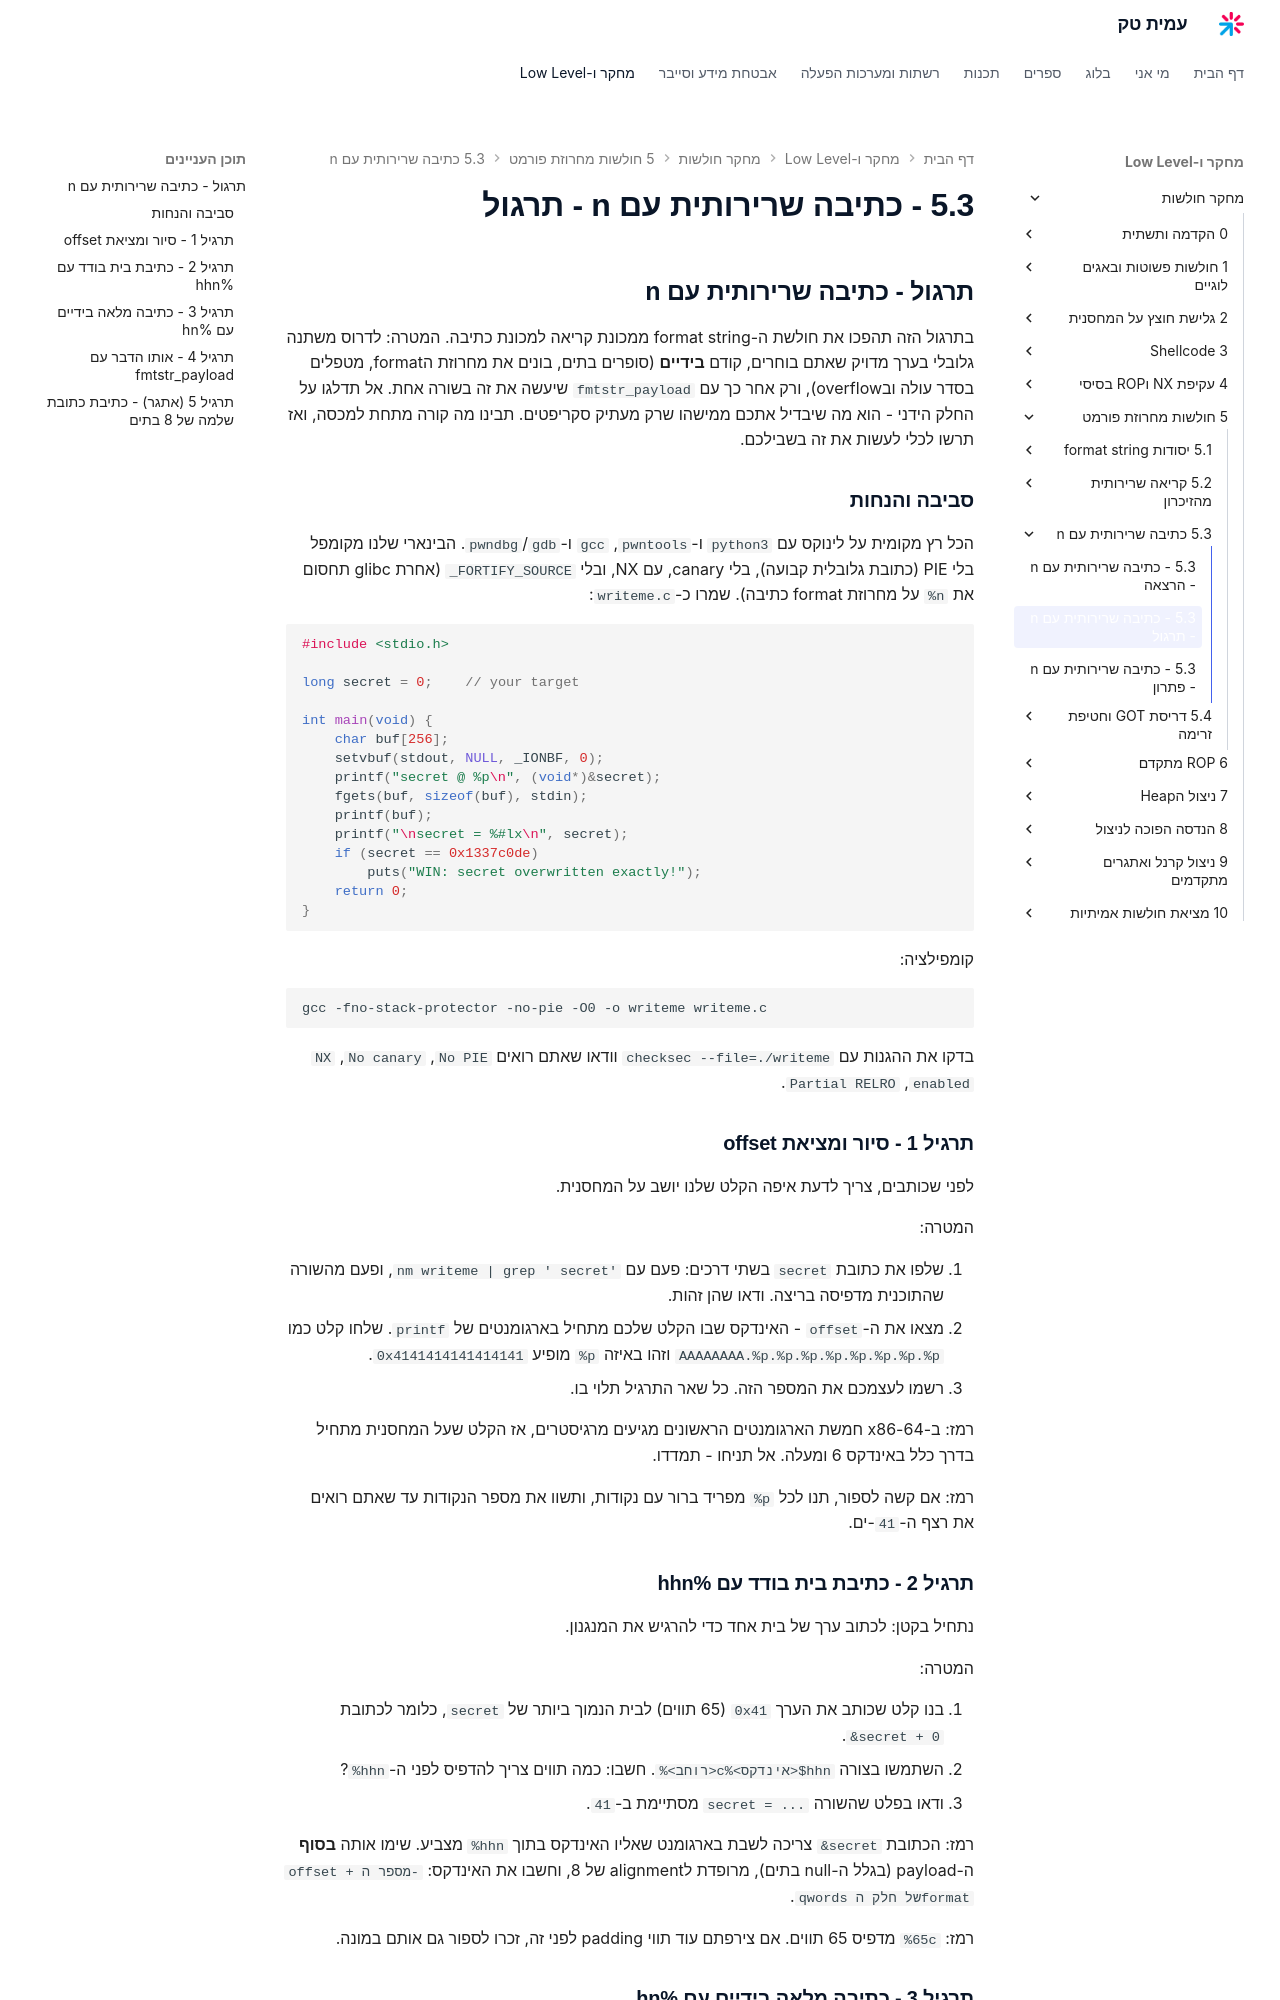

repository: AmitPinchasi/amittech · page: מחקר-חולשות/5 - חולשות מחרוזת פורמט/5.3 - כתיבה שרירותית עם n/5.3 - כתיבה שרירותית עם n - תרגול/index.html · generator: mkdocs

## תרגול - כתיבה שרירותית עם n

בתרגול הזה תהפכו את חולשת ה-format string ממכונת קריאה למכונת כתיבה. המטרה: לדרוס משתנה גלובלי בערך מדויק שאתם בוחרים, קודם **בידיים** (סופרים בתים, בונים את מחרוזת הformat, מטפלים בסדר עולה ובoverflow), ורק אחר כך עם `fmtstr_payload` שיעשה את זה בשורה אחת. אל תדלגו על החלק הידני - הוא מה שיבדיל אתכם ממישהו שרק מעתיק סקריפטים. תבינו מה קורה מתחת למכסה, ואז תרשו לכלי לעשות את זה בשבילכם.

### סביבה והנחות

הכל רץ מקומית על לינוקס עם `python3` ו-`pwntools`, `gcc` ו-`gdb`/`pwndbg`. הבינארי שלנו מקומפל בלי PIE (כתובת גלובלית קבועה), בלי canary, עם NX, ובלי `_FORTIFY_SOURCE` (אחרת glibc תחסום את `%n` על מחרוזת format כתיבה). שמרו כ-`writeme.c`:

```c
#include <stdio.h>

long secret = 0;    // your target

int main(void) {
    char buf[256];
    setvbuf(stdout, NULL, _IONBF, 0);
    printf("secret @ %p\n", (void*)&secret);
    fgets(buf, sizeof(buf), stdin);
    printf(buf);
    printf("\nsecret = %#lx\n", secret);
    if (secret == 0x1337c0de)
        puts("WIN: secret overwritten exactly!");
    return 0;
}
```

קומפילציה:

```bash
gcc -fno-stack-protector -no-pie -O0 -o writeme writeme.c
```

בדקו את ההגנות עם `checksec --file=./writeme` וודאו שאתם רואים `No PIE`, `No canary`, `NX enabled`, `Partial RELRO`.

### תרגיל 1 - סיור ומציאת offset

לפני שכותבים, צריך לדעת איפה הקלט שלנו יושב על המחסנית.

המטרה:

1. שלפו את כתובת `secret` בשתי דרכים: פעם עם `nm writeme | grep ' secret'`, ופעם מהשורה שהתוכנית מדפיסה בריצה. ודאו שהן זהות.
2. מצאו את ה-`offset` - האינדקס שבו הקלט שלכם מתחיל בארגומנטים של `printf`. שלחו קלט כמו `AAAAAAAA.%p.%p.%p.%p.%p.%p.%p.%p` וזהו באיזה `%p` מופיע `0x4141414141414141`.
3. רשמו לעצמכם את המספר הזה. כל שאר התרגיל תלוי בו.

רמז: ב-x86-64 חמשת הארגומנטים הראשונים מגיעים מרגיסטרים, אז הקלט שעל המחסנית מתחיל בדרך כלל באינדקס 6 ומעלה. אל תניחו - תמדדו.

רמז: אם קשה לספור, תנו לכל `%p` מפריד ברור עם נקודות, ותשוו את מספר הנקודות עד שאתם רואים את רצף ה-`41`-ים.

### תרגיל 2 - כתיבת בית בודד עם %hhn

נתחיל בקטן: לכתוב ערך של בית אחד כדי להרגיש את המנגנון.

המטרה:

1. בנו קלט שכותב את הערך `0x41` (65 תווים) לבית הנמוך ביותר של `secret`, כלומר לכתובת `&secret + 0`.
2. השתמשו בצורה `%<רוחב>c%<אינדקס>$hhn`. חשבו: כמה תווים צריך להדפיס לפני ה-`%hhn`?
3. ודאו בפלט שהשורה `secret = ...` מסתיימת ב-`41`.

רמז: הכתובת `&secret` צריכה לשבת בארגומנט שאליו האינדקס בתוך `%hhn` מצביע. שימו אותה **בסוף** ה-payload (בגלל ה-null בתים), מרופדת לalignment של 8, וחשבו את האינדקס: `offset + מספר ה-qwords של חלק הformat`.

רמז: `%65c` מדפיס 65 תווים. אם צירפתם עוד תווי padding לפני זה, זכרו לספור גם אותם במונה.
